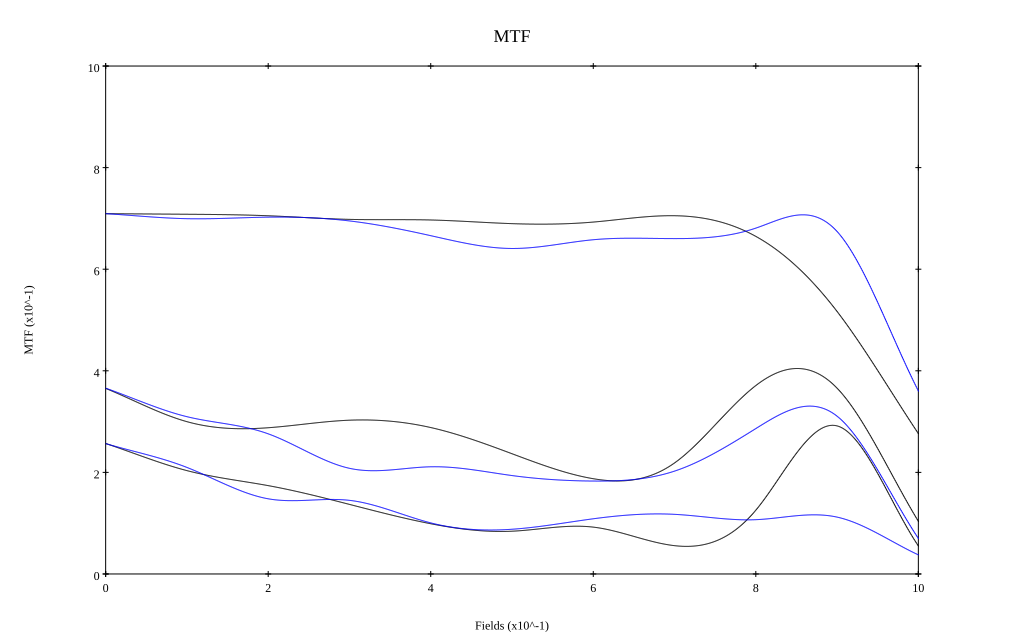

Data behind this chart, as committed beside it:
, 0, 0.1, 0.2, 0.3, 0.4, 0.5, 0.6, 0.7, 0.8, 0.9, 1
10 sag, 0.709, 0.708, 0.705, 0.698, 0.697, 0.69, 0.693, 0.705, 0.665, 0.517, 0.276
10 tan, 0.709, 0.699, 0.702, 0.695, 0.666, 0.641, 0.658, 0.66, 0.681, 0.674, 0.36
30 sag, 0.365, 0.3, 0.288, 0.303, 0.288, 0.237, 0.188, 0.219, 0.371, 0.366, 0.104
30 tan, 0.366, 0.31, 0.276, 0.208, 0.211, 0.194, 0.183, 0.203, 0.286, 0.311, 0.07
50 sag, 0.257, 0.203, 0.174, 0.137, 0.099, 0.084, 0.092, 0.056, 0.126, 0.292, 0.055
50 tan, 0.257, 0.21, 0.148, 0.145, 0.101, 0.088, 0.109, 0.117, 0.107, 0.112, 0.038
